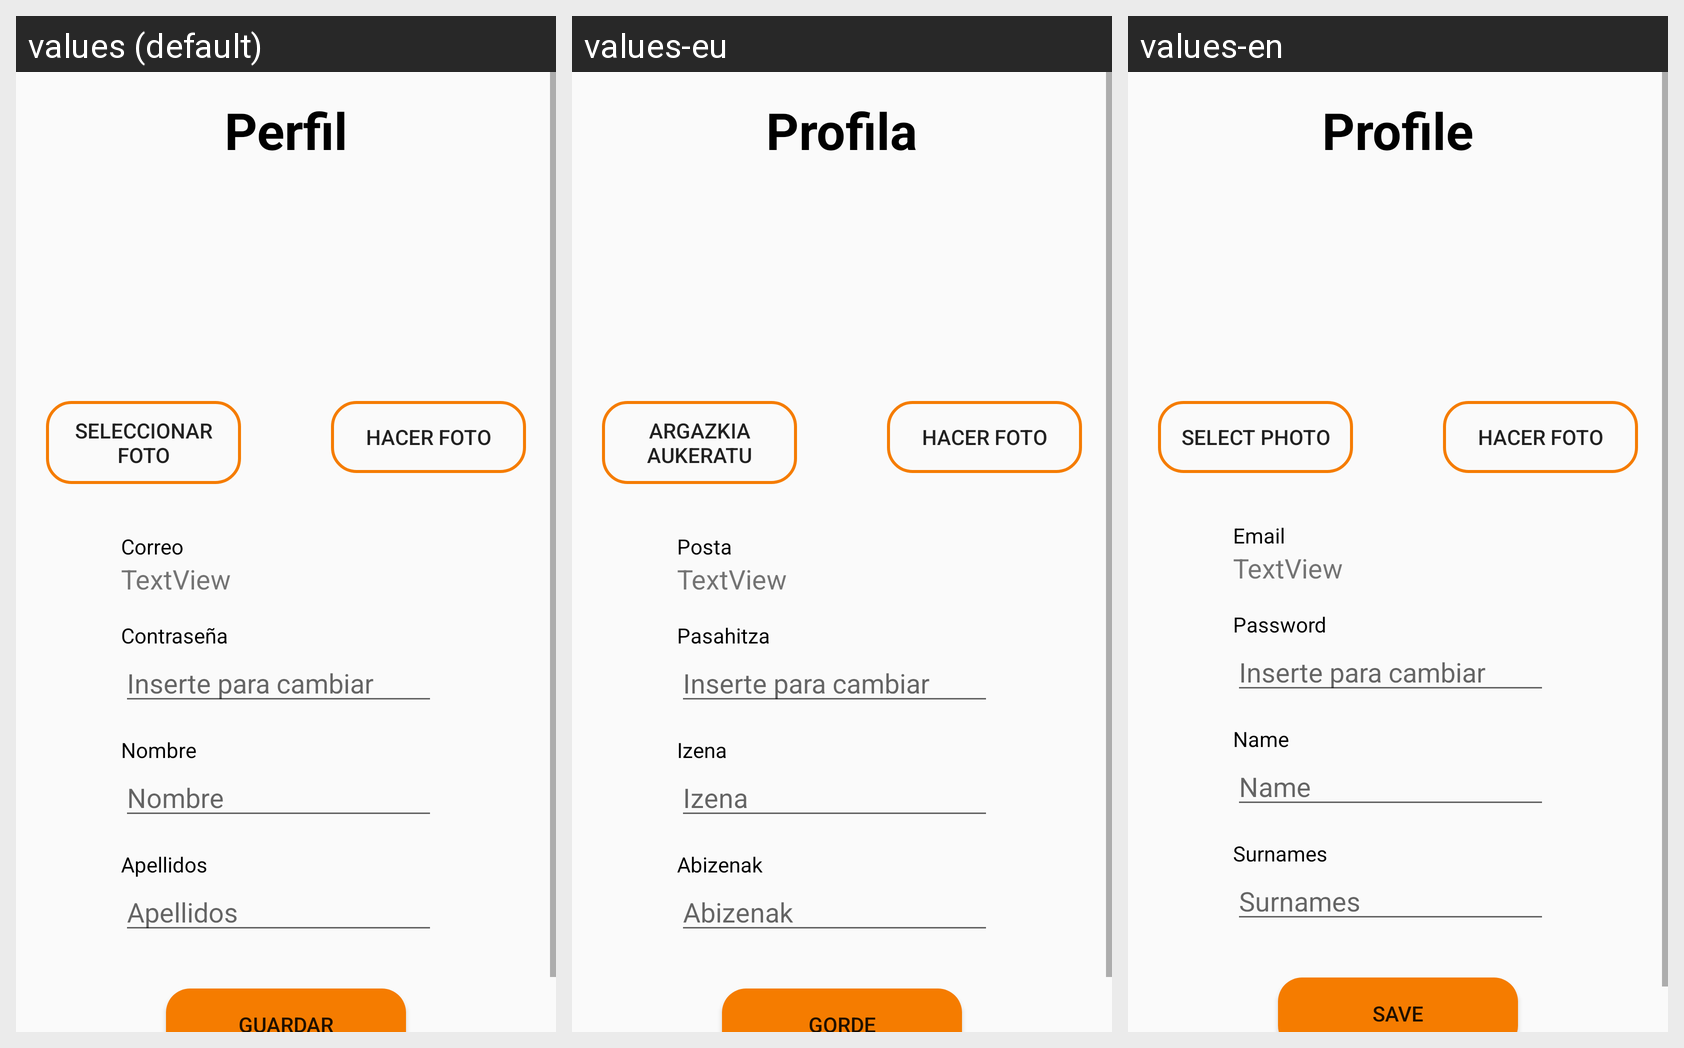

The same Android screen rendered under several of its app's locales, left to right. List the strings drawn on it with the default value and each locale's translation.
Android screen res/layout/fragment_editar_perfil.xml rendered under 3 locales, left to right: values (default), values-eu, values-en. Device: Nexus 5 (rendered at 1080×1920; each locale shown at half size, 540×960, under a caption strip naming it); theme Theme.Proyecto2.
Strings drawn on this screen, with the default value and each locale's value (text and hints the layout hard-codes, and strings that could not be matched under every locale, appear in the picture but are not listed):

email
  values: Correo
  values-eu: Posta
  values-en: Email

guardar
  values: GUARDAR
  values-eu: GORDE
  values-en: SAVE

seleccionarfoto
  values: SELECCIONAR FOTO
  values-eu: ARGAZKIA AUKERATU
  values-en: SELECT PHOTO

perfil
  values: Perfil
  values-eu: Profila
  values-en: Profile

nombre
  values: Nombre
  values-eu: Izena
  values-en: Name

apellidos
  values: Apellidos
  values-eu: Abizenak
  values-en: Surnames
